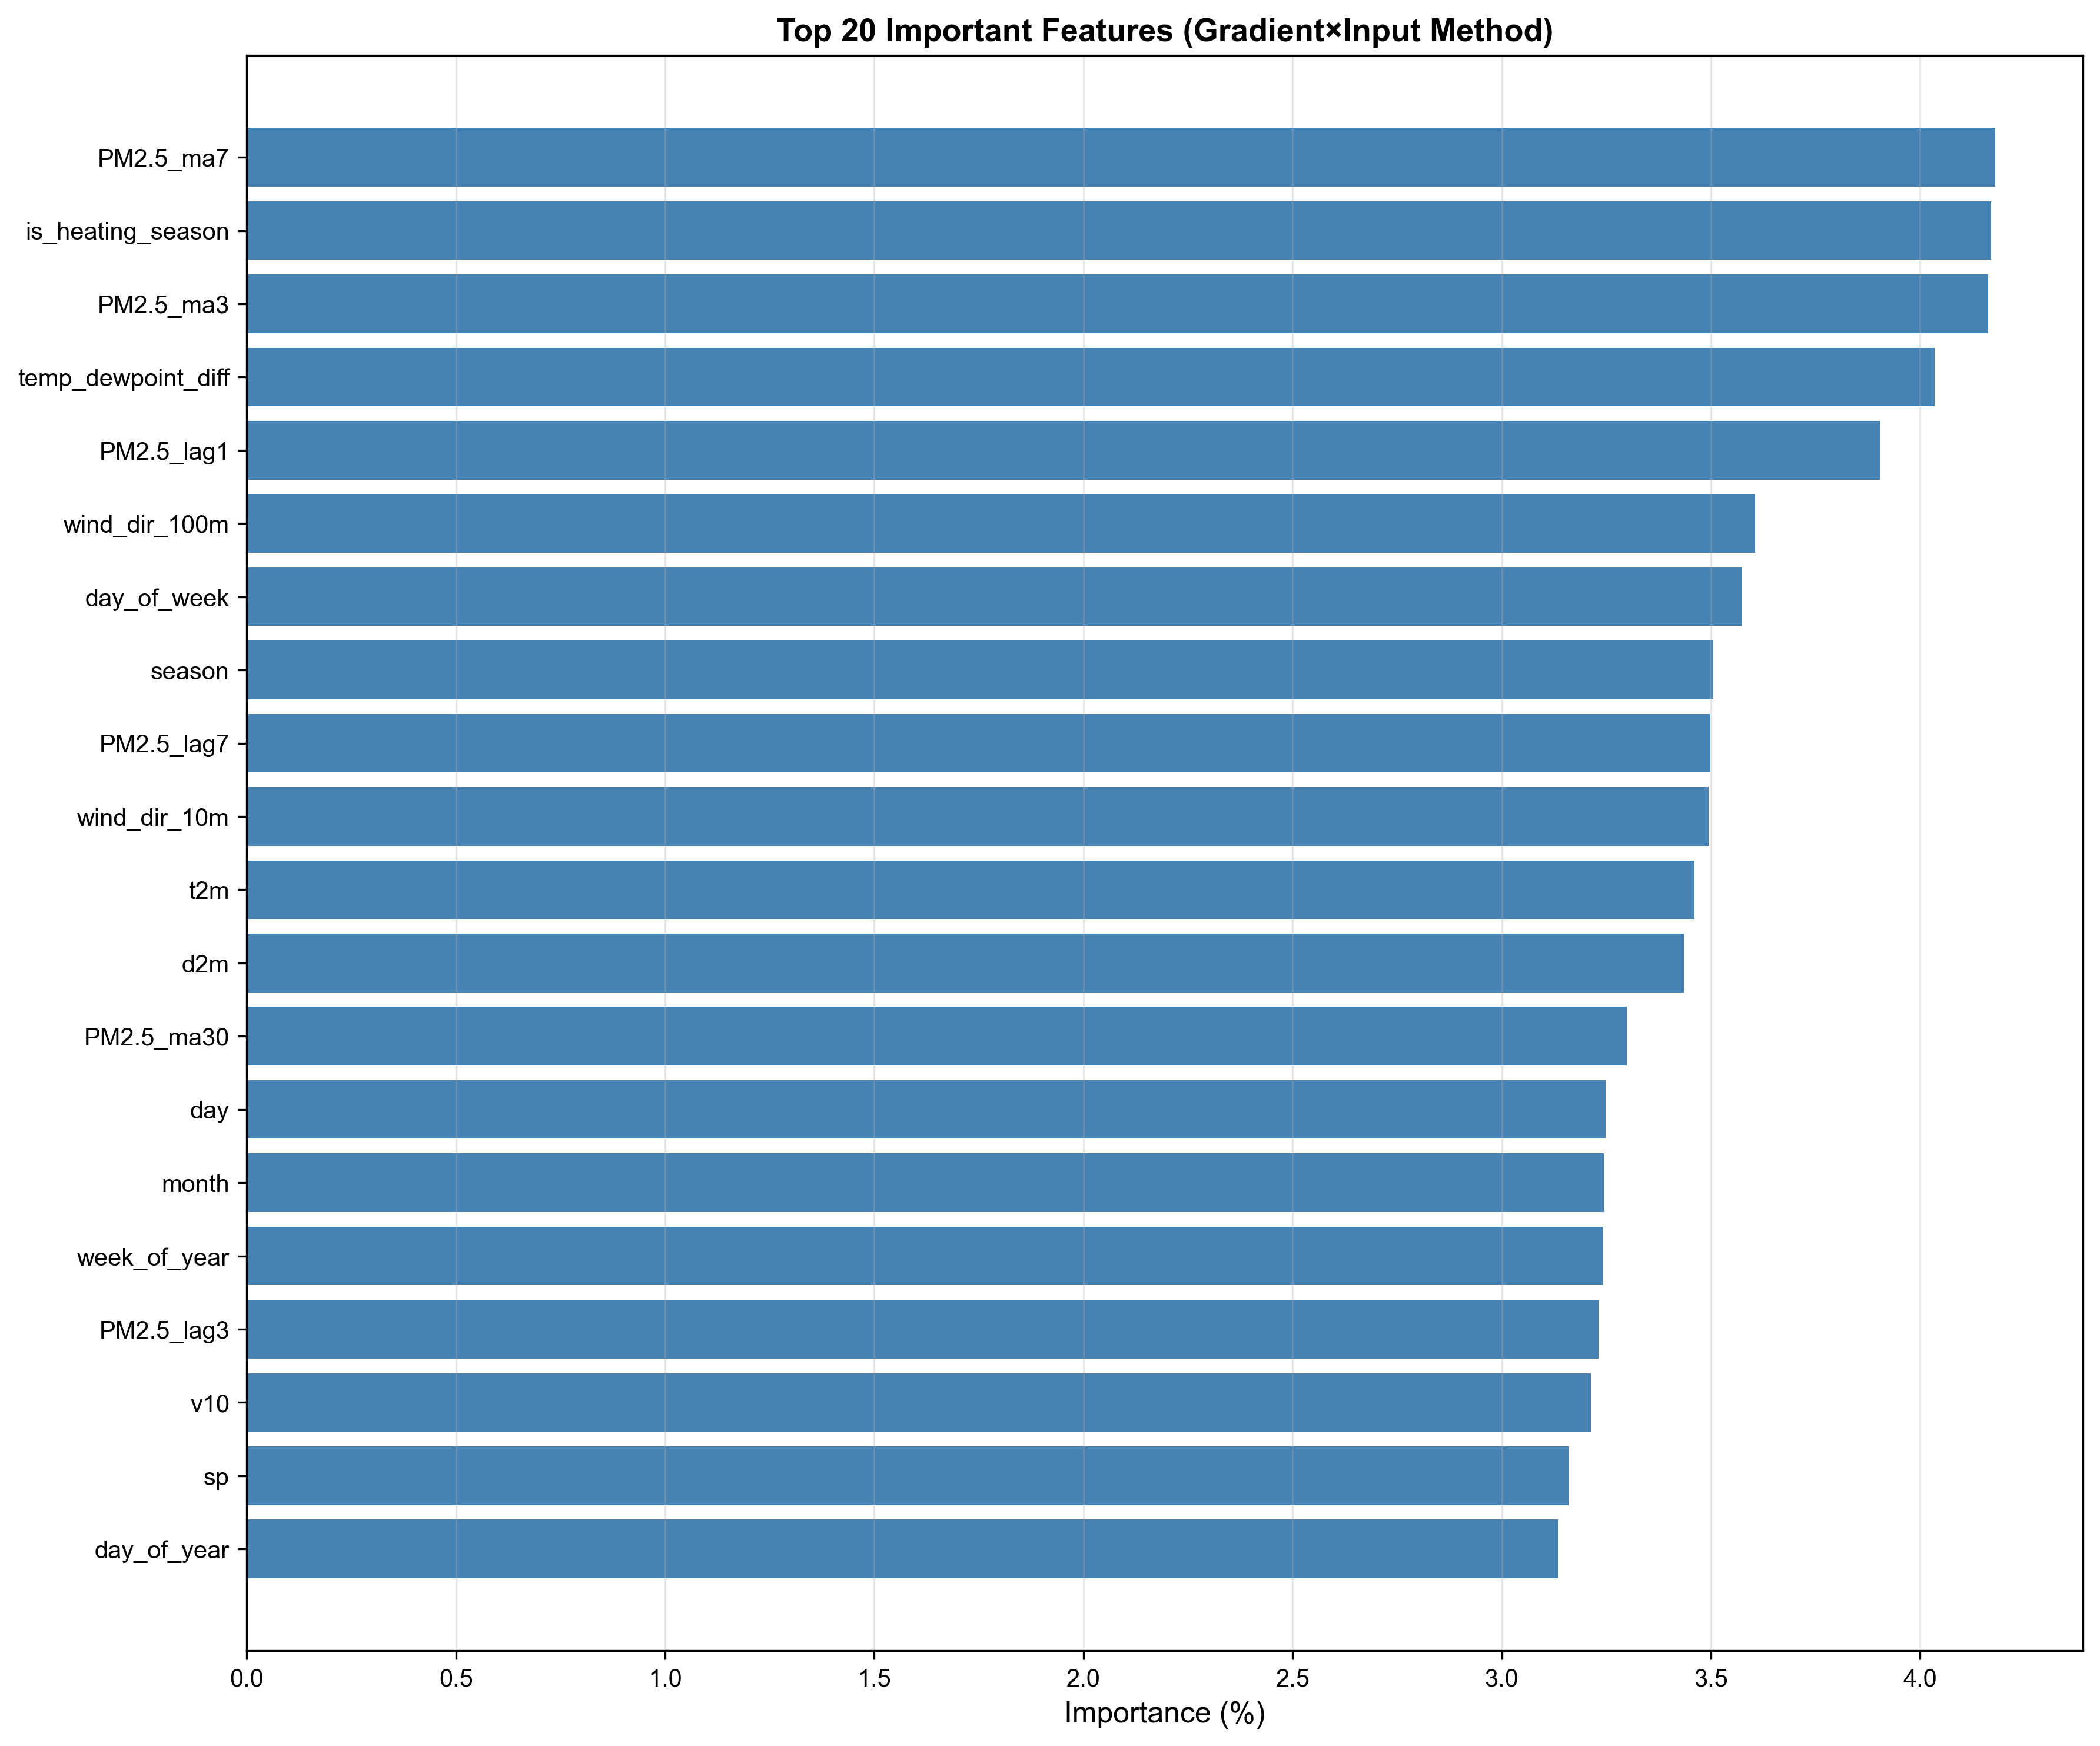

The data file committed next to this chart (first rows):
Feature, Importance, Importance_Norm
PM2.5_ma7, 0.0168, 4.18
is_heating_season, 0.01676, 4.169
PM2.5_ma3, 0.01674, 4.163
temp_dewpoint_diff, 0.01622, 4.035
PM2.5_lag1, 0.01569, 3.904
wind_dir_100m, 0.01449, 3.605
day_of_week, 0.01437, 3.575
season, 0.01409, 3.505
PM2.5_lag7, 0.01407, 3.499
wind_dir_10m, 0.01405, 3.495
t2m, 0.01391, 3.461
d2m, 0.01381, 3.435
PM2.5_ma30, 0.01326, 3.299
day, 0.01306, 3.248
month, 0.01304, 3.244
week_of_year, 0.01303, 3.242
PM2.5_lag3, 0.01299, 3.231
v10, 0.01292, 3.213
sp, 0.0127, 3.16
day_of_year, 0.0126, 3.135
mn2t, 0.01259, 3.132
blh, 0.01249, 3.107
wind_speed_100m, 0.01203, 2.992
wind_dir_category, 0.01198, 2.981
u10, 0.01167, 2.903
wind_speed_10m, 0.01161, 2.888
tcwv, 0.01137, 2.827
v100, 0.01018, 2.533
u100, 0.008677, 2.158
tp, 0.007776, 1.934
avg_tprate, 0.006656, 1.656
relative_humidity, 0.000372, 0.09254
